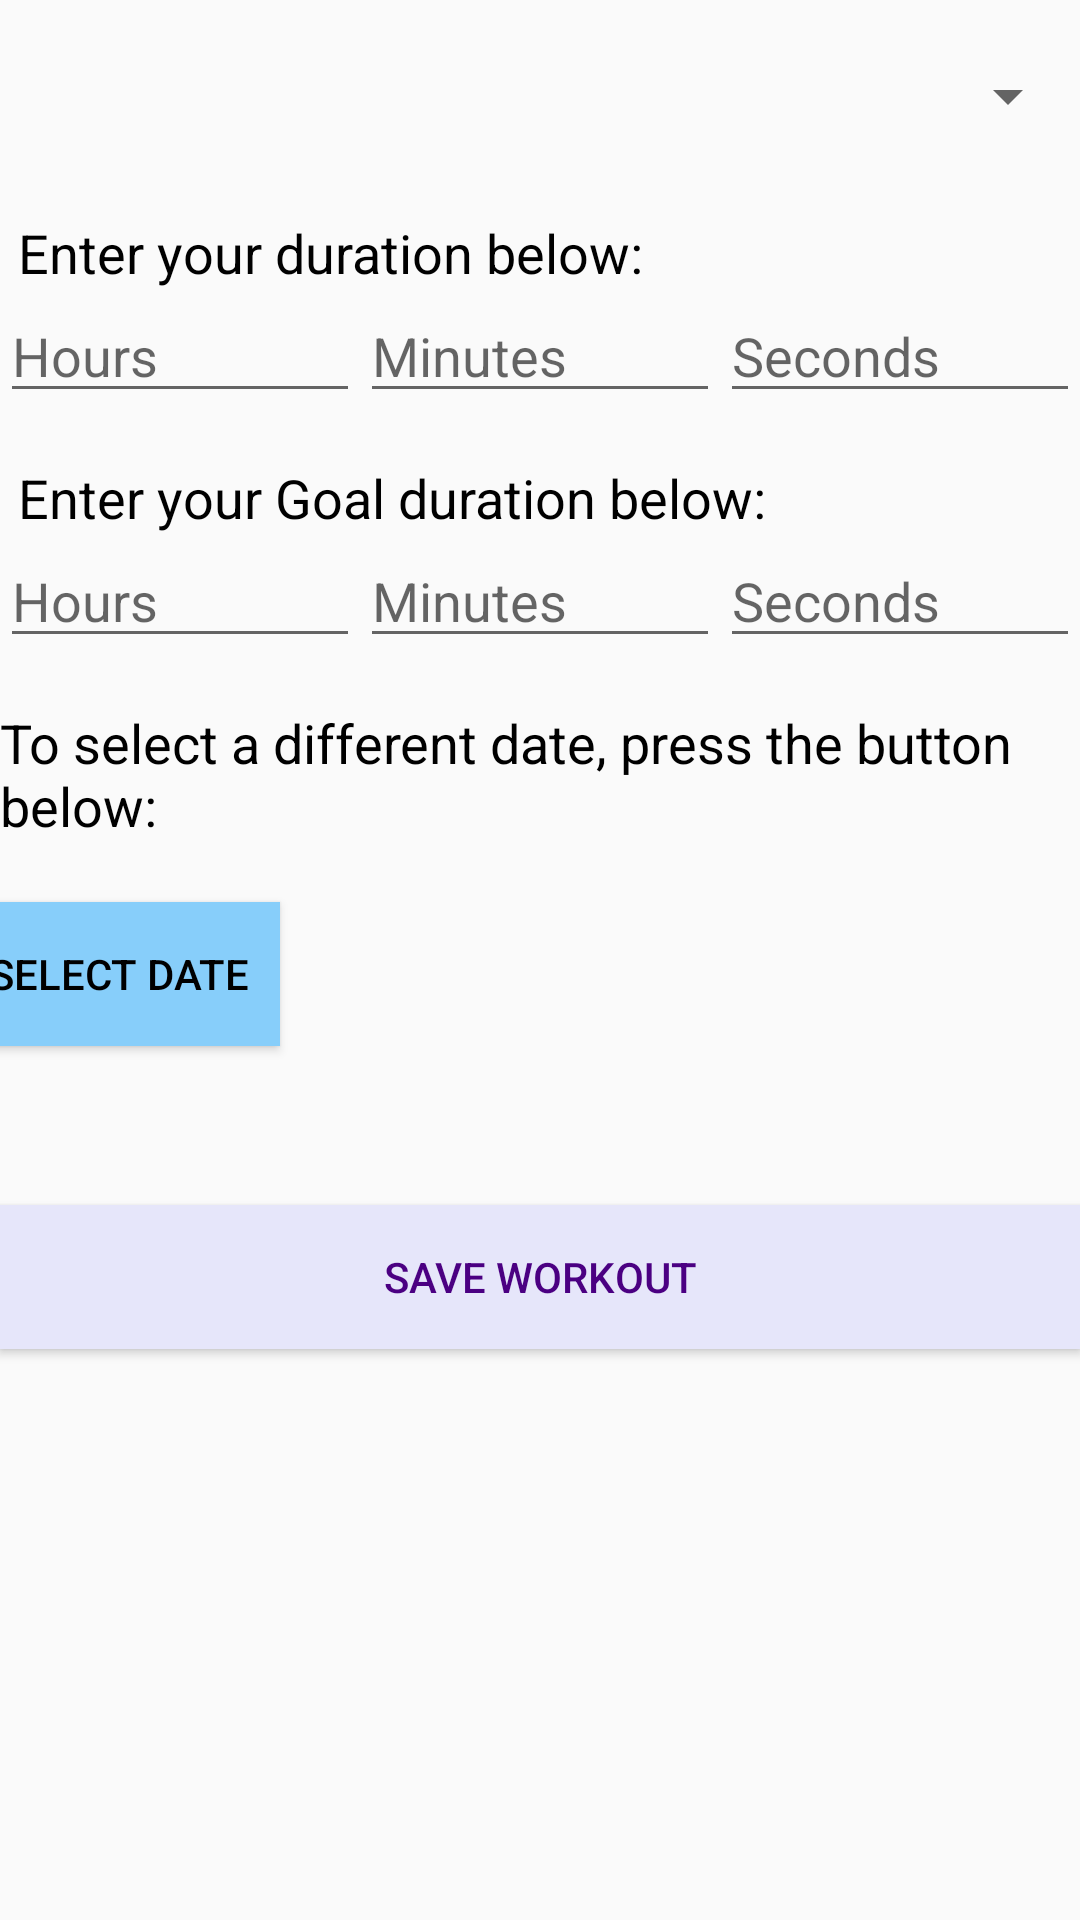

Produce the Android XML layout that renders to this screen, including the resource entries it uses.
<!-- AndroidManifest.xml: application theme Theme.FitHealth -->
<!-- res/layout/fragment_save_previous_workout.xml -->
<?xml version="1.0" encoding="utf-8"?>
<LinearLayout xmlns:android="http://schemas.android.com/apk/res/android"
    android:orientation="vertical"
    android:layout_width="match_parent"
    android:layout_height="match_parent">

    
    <Spinner
        android:id="@+id/spinnerExercise"
        android:layout_width="match_parent"
        android:layout_height="wrap_content"
        android:layout_marginBottom="12dp"
        android:layout_marginTop="20dp"
        android:prompt="@string/select_exercise_prompt"/>

    
    <TextView
        android:id="@+id/textViewInstruction3"
        android:layout_width="wrap_content"
        android:layout_height="wrap_content"
        android:text="Enter your duration below:"
        android:layout_marginLeft="6dp"
        android:textColor="#000000"
        android:textSize="18dp"
        android:layout_marginTop="16dp"/>

    
    <LinearLayout
        android:layout_width="match_parent"
        android:layout_height="wrap_content"
        android:orientation="horizontal">

        <EditText
            android:id="@+id/editTextDurationHours"
            android:layout_width="0dp"
            android:layout_weight="1"
            android:layout_height="wrap_content"
            android:hint="Hours"
            android:inputType="number"/>

        <EditText
            android:id="@+id/editTextDurationMinutes"
            android:layout_width="0dp"
            android:layout_weight="1"
            android:layout_height="wrap_content"
            android:hint="Minutes"
            android:inputType="number"/>

        <EditText
            android:id="@+id/editTextDurationSeconds"
            android:layout_width="0dp"
            android:layout_weight="1"
            android:layout_height="wrap_content"
            android:hint="Seconds"
            android:inputType="number"/>
    </LinearLayout>

    
    <TextView
        android:id="@+id/textViewInstruction2"
        android:layout_width="wrap_content"
        android:layout_height="wrap_content"
        android:text="Enter your Goal duration below:"
        android:layout_marginLeft="6dp"
        android:textColor="#000000"
        android:textSize="18dp"
        android:layout_marginTop="16dp"/>

    
    <LinearLayout
        android:layout_width="match_parent"
        android:layout_height="wrap_content"
        android:orientation="horizontal">

        <EditText
            android:id="@+id/editTextGoalHours"
            android:layout_width="0dp"
            android:layout_weight="1"
            android:layout_height="wrap_content"
            android:hint="Hours"
            android:inputType="number"/>

        <EditText
            android:id="@+id/editTextGoalMinutes"
            android:layout_width="0dp"
            android:layout_weight="1"
            android:layout_height="wrap_content"
            android:hint="Minutes"
            android:inputType="number"/>

        <EditText
            android:id="@+id/editTextGoalSeconds"
            android:layout_width="0dp"
            android:layout_weight="1"
            android:layout_height="wrap_content"
            android:hint="Seconds"
            android:inputType="number"/>
    </LinearLayout>

    
    <TextView
        android:id="@+id/textViewInstruction"
        android:layout_width="wrap_content"
        android:layout_height="wrap_content"
        android:text="To select a different date, press the button below:"
        android:layout_below="@id/editTextGoalSeconds"
        android:textColor="#000000"
        android:textSize="18dp"
        android:layout_marginTop="16dp"/>

    
    <Button
        android:id="@+id/btnSelectDate"
        android:layout_width="wrap_content"
        android:layout_height="wrap_content"
        android:text="Select Date"
        android:layout_gravity="center_horizontal"
        android:layout_marginTop="20dp"
        android:layout_marginBottom="20dp"
        android:layout_marginRight="140dp"
        android:background="#87CEFA"
        android:textColor="#000000"
        android:padding="10dp"/>

    
    <Button
        android:id="@+id/btnSaveWorkout"
        android:layout_width="match_parent"
        android:layout_height="wrap_content"
        android:text="@string/save_workout"
        android:layout_below="@id/btnSelectDate"
        android:layout_marginTop="33dp"
        android:onClick="saveWorkout"
        android:background="#E6E6FA"
        android:textColor="#4B0082"/>

</LinearLayout>
<!-- resources referenced by this layout -->
<resources>
  <string name="save_workout">Save Workout</string>
  <string name="select_exercise_prompt">Select an Exercise</string>
  <style name="Theme.FitHealth" parent="android:Theme.Material.Light.NoActionBar" />
</resources>
